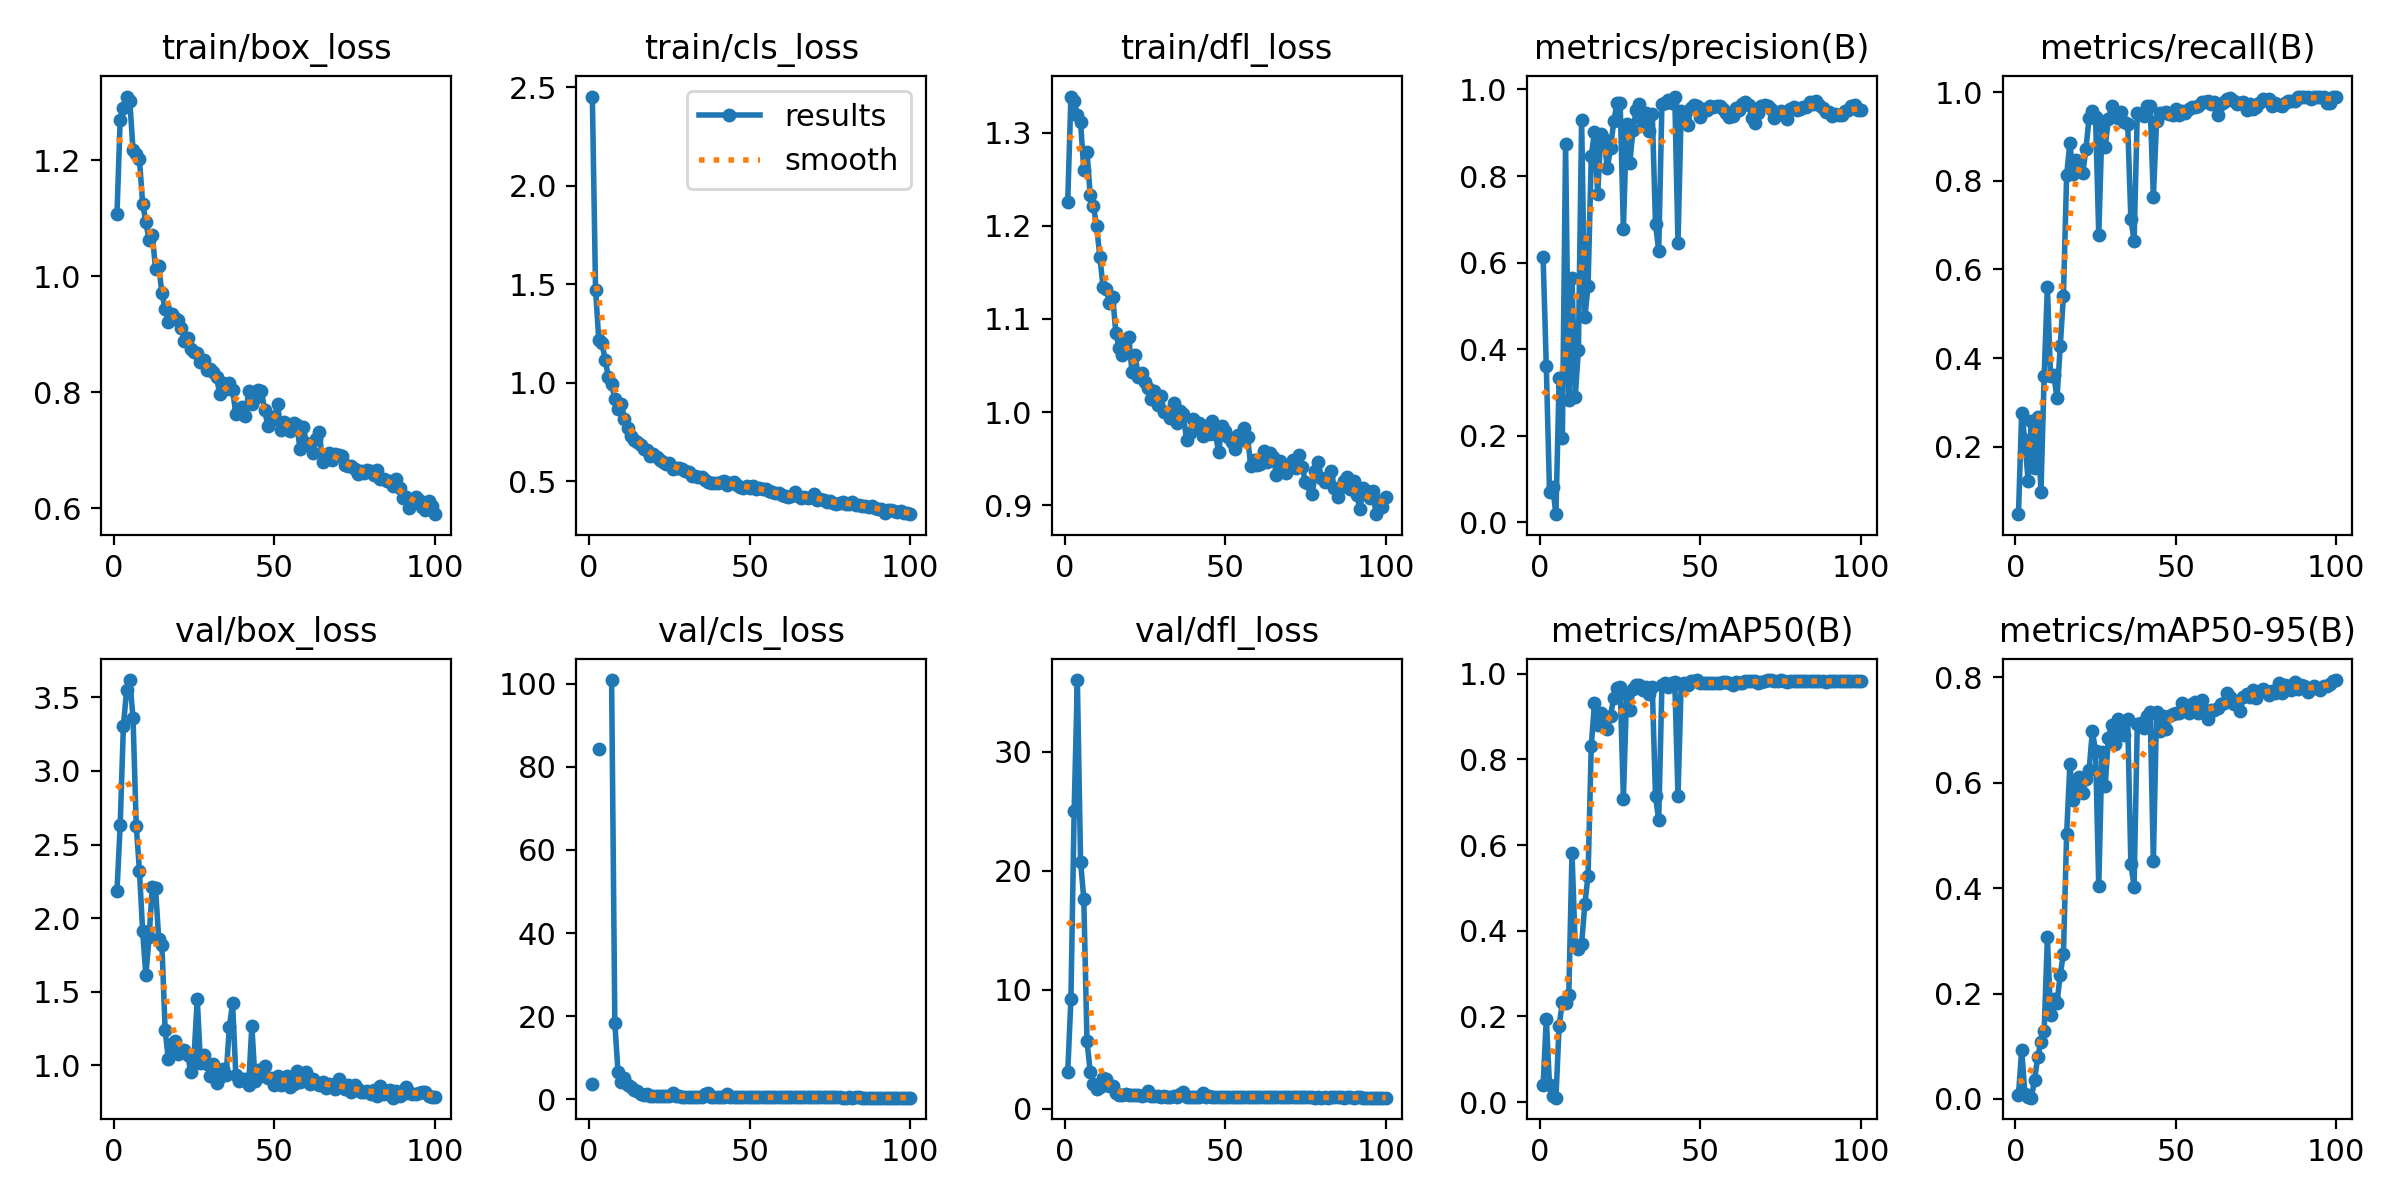

The table this chart was drawn from, first rows:
epoch, time, train/box_loss, train/cls_loss, train/dfl_loss, metrics/precision(B), metrics/recall(B), metrics/mAP50(B), metrics/mAP50-95(B), val/box_loss, val/cls_loss, val/dfl_loss, lr/pg0, lr/pg1, lr/pg2
1, 5.822, 1.107, 2.453, 1.226, 0.6131, 0.04808, 0.03897, 0.00718, 2.182, 3.779, 3.11, 0.0013, 0.0013, 0.0883
2, 7.852, 1.27, 1.474, 1.339, 0.3604, 0.2772, 0.195, 0.0934, 2.632, inf, 9.225, 0.002673, 0.002673, 0.07567
3, 9.85, 1.29, 1.219, 1.334, 0.07069, 0.2145, 0.03888, 0.00979, 3.303, 84.24, 25.01, 0.004019, 0.004019, 0.06302
4, 11.84, 1.31, 1.204, 1.319, 0.08153, 0.1233, 0.01413, 0.00302, 3.55, inf, 36.03, 0.005337, 0.005337, 0.05034
5, 13.8, 1.301, 1.116, 1.311, 0.01903, 0.2588, 0.01041, 0.00245, 3.617, inf, 20.78, 0.006627, 0.006627, 0.03763
6, 15.82, 1.218, 1.031, 1.26, 0.3341, 0.1515, 0.1786, 0.03539, 3.359, inf, 17.67, 0.007889, 0.007889, 0.02489
7, 17.78, 1.21, 0.996, 1.28, 0.1954, 0.2663, 0.2341, 0.08038, 2.628, 100.9, 5.714, 0.009124, 0.009124, 0.01212
8, 19.72, 1.201, 0.9183, 1.233, 0.875, 0.09783, 0.2324, 0.1081, 2.321, 18.38, 3.13, 0.009307, 0.009307, 0.009307
9, 21.68, 1.125, 0.8683, 1.221, 0.2817, 0.3604, 0.2508, 0.1292, 1.91, 6.459, 2.077, 0.009208, 0.009208, 0.009208
10, 23.7, 1.093, 0.8935, 1.2, 0.5644, 0.5608, 0.5819, 0.3067, 1.612, 4.091, 1.652, 0.009109, 0.009109, 0.009109
11, 25.6, 1.063, 0.817, 1.167, 0.2895, 0.3587, 0.3639, 0.1594, 1.87, 5.211, 1.836, 0.00901, 0.00901, 0.00901
12, 27.49, 1.072, 0.7713, 1.135, 0.3991, 0.3623, 0.3575, 0.1893, 2.211, 3.549, 2.584, 0.008911, 0.008911, 0.008911
13, 29.37, 1.013, 0.7297, 1.132, 0.9304, 0.3098, 0.37, 0.1826, 2.205, 2.935, 2.513, 0.008812, 0.008812, 0.008812
14, 31.29, 1.018, 0.7114, 1.117, 0.4737, 0.4262, 0.4624, 0.2356, 1.859, 2.156, 1.958, 0.008713, 0.008713, 0.008713
15, 33.19, 0.9712, 0.7028, 1.124, 0.546, 0.541, 0.5288, 0.2756, 1.815, 2.036, 1.964, 0.008614, 0.008614, 0.008614
16, 35.1, 0.9432, 0.6864, 1.085, 0.846, 0.8123, 0.8324, 0.5021, 1.237, 1.199, 1.31, 0.008515, 0.008515, 0.008515
17, 36.98, 0.9206, 0.665, 1.069, 0.9011, 0.8857, 0.931, 0.6352, 1.04, 1.017, 1.15, 0.008416, 0.008416, 0.008416
18, 38.89, 0.9357, 0.6615, 1.062, 0.7596, 0.8148, 0.8795, 0.5667, 1.148, 1.184, 1.206, 0.008317, 0.008317, 0.008317
19, 40.79, 0.9281, 0.6291, 1.077, 0.8974, 0.8477, 0.9092, 0.5999, 1.168, 0.8349, 1.22, 0.008218, 0.008218, 0.008218
20, 42.7, 0.9247, 0.6391, 1.08, 0.8854, 0.825, 0.9, 0.6106, 1.077, 0.8674, 1.158, 0.008119, 0.008119, 0.008119
21, 44.61, 0.9101, 0.625, 1.044, 0.8183, 0.8165, 0.8702, 0.5802, 1.103, 0.903, 1.143, 0.00802, 0.00802, 0.00802
22, 46.53, 0.8892, 0.6081, 1.061, 0.8639, 0.871, 0.9019, 0.6063, 1.102, 0.84, 1.132, 0.007921, 0.007921, 0.007921
23, 48.42, 0.893, 0.6002, 1.037, 0.9262, 0.9424, 0.9445, 0.624, 1.072, 0.7392, 1.132, 0.007822, 0.007822, 0.007822
24, 50.3, 0.874, 0.588, 1.042, 0.9688, 0.9582, 0.9671, 0.6975, 0.952, 0.6859, 1.056, 0.007723, 0.007723, 0.007723
25, 52.21, 0.8698, 0.595, 1.033, 0.9677, 0.9442, 0.9695, 0.66, 1.065, 0.6833, 1.141, 0.007624, 0.007624, 0.007624
26, 54.1, 0.8683, 0.5644, 1.026, 0.6783, 0.6772, 0.7082, 0.4031, 1.449, 1.58, 1.475, 0.007525, 0.007525, 0.007525
27, 56.02, 0.853, 0.5702, 1.014, 0.9202, 0.9216, 0.9532, 0.6586, 1.018, 0.6942, 1.102, 0.007426, 0.007426, 0.007426
28, 57.95, 0.8549, 0.5682, 1.023, 0.8307, 0.8765, 0.9147, 0.5938, 1.069, 0.8466, 1.115, 0.007327, 0.007327, 0.007327
29, 59.86, 0.8392, 0.5655, 1.007, 0.9065, 0.9388, 0.9649, 0.6856, 1.007, 0.6574, 1.105, 0.007228, 0.007228, 0.007228
30, 61.75, 0.8403, 0.5514, 1.018, 0.9533, 0.9683, 0.9738, 0.709, 0.9266, 0.6041, 1.042, 0.007129, 0.007129, 0.007129
31, 63.68, 0.8358, 0.5496, 0.9998, 0.966, 0.9536, 0.9727, 0.6736, 1.012, 0.6188, 1.053, 0.00703, 0.00703, 0.00703
32, 65.6, 0.8262, 0.5276, 0.9999, 0.9268, 0.9416, 0.9625, 0.7201, 0.883, 0.6089, 1.03, 0.006931, 0.006931, 0.006931
33, 67.56, 0.7969, 0.5301, 0.9934, 0.9466, 0.9542, 0.9694, 0.7117, 0.9236, 0.6272, 1.027, 0.006832, 0.006832, 0.006832
34, 69.46, 0.8165, 0.5208, 1.009, 0.9035, 0.9316, 0.9538, 0.6896, 0.9765, 0.625, 1.062, 0.006733, 0.006733, 0.006733
35, 71.35, 0.8053, 0.5233, 0.9882, 0.944, 0.9283, 0.9688, 0.72, 0.937, 0.5673, 1.027, 0.006634, 0.006634, 0.006634
36, 73.25, 0.8154, 0.5057, 1.001, 0.6889, 0.7127, 0.7137, 0.445, 1.263, 1.202, 1.295, 0.006535, 0.006535, 0.006535
37, 75.12, 0.8046, 0.4968, 0.9976, 0.6279, 0.6649, 0.658, 0.4028, 1.422, 1.513, 1.41, 0.006436, 0.006436, 0.006436
38, 77.05, 0.7625, 0.4944, 0.9698, 0.9667, 0.9526, 0.974, 0.7111, 0.9371, 0.5641, 1.04, 0.006337, 0.006337, 0.006337
39, 78.97, 0.7714, 0.4934, 0.9777, 0.9693, 0.9509, 0.9776, 0.7133, 0.8941, 0.5434, 1.012, 0.006238, 0.006238, 0.006238
40, 80.86, 0.775, 0.4903, 0.9922, 0.9751, 0.9466, 0.9693, 0.7042, 0.904, 0.5728, 1.042, 0.006139, 0.006139, 0.006139
41, 82.74, 0.7586, 0.4975, 0.9843, 0.969, 0.9693, 0.9773, 0.7261, 0.9048, 0.5422, 1.026, 0.00604, 0.00604, 0.00604
42, 84.68, 0.8017, 0.5016, 0.9884, 0.9837, 0.9687, 0.9813, 0.7336, 0.8693, 0.5323, 1.022, 0.005941, 0.005941, 0.005941
43, 86.57, 0.7798, 0.4842, 0.9742, 0.6444, 0.763, 0.715, 0.4505, 1.269, 1.324, 1.363, 0.005842, 0.005842, 0.005842
44, 88.47, 0.7901, 0.4931, 0.9852, 0.9513, 0.935, 0.9765, 0.7348, 0.8926, 0.552, 1.022, 0.005743, 0.005743, 0.005743
45, 90.38, 0.8035, 0.4986, 0.9763, 0.9353, 0.9535, 0.9789, 0.6989, 0.9719, 0.5854, 1.049, 0.005644, 0.005644, 0.005644
46, 92.28, 0.8017, 0.4798, 0.99, 0.9173, 0.9526, 0.9744, 0.727, 0.9283, 0.6062, 1.032, 0.005545, 0.005545, 0.005545
47, 94.17, 0.7691, 0.4722, 0.9763, 0.957, 0.9542, 0.9823, 0.7012, 0.9935, 0.5509, 1.046, 0.005446, 0.005446, 0.005446
48, 96.05, 0.7414, 0.4651, 0.957, 0.964, 0.9508, 0.9829, 0.7272, 0.915, 0.5159, 1.034, 0.005347, 0.005347, 0.005347
49, 97.94, 0.7578, 0.4784, 0.9851, 0.9627, 0.9488, 0.9845, 0.7309, 0.917, 0.5382, 1.031, 0.005248, 0.005248, 0.005248
50, 99.86, 0.7547, 0.4653, 0.9795, 0.9372, 0.9614, 0.9789, 0.7319, 0.8642, 0.5245, 1.016, 0.005149, 0.005149, 0.005149
51, 101.8, 0.7805, 0.4785, 0.9733, 0.9561, 0.9488, 0.9784, 0.7329, 0.9295, 0.5197, 1.043, 0.00505, 0.00505, 0.00505
52, 103.7, 0.7343, 0.462, 0.9683, 0.9517, 0.9567, 0.9787, 0.7506, 0.8671, 0.5042, 1.006, 0.004951, 0.004951, 0.004951
53, 105.6, 0.7484, 0.4661, 0.9603, 0.961, 0.9521, 0.9791, 0.7394, 0.8862, 0.5062, 1.02, 0.004852, 0.004852, 0.004852
54, 107.5, 0.746, 0.4594, 0.975, 0.9604, 0.9627, 0.9775, 0.7314, 0.9271, 0.5066, 1.035, 0.004753, 0.004753, 0.004753
55, 109.4, 0.7327, 0.4612, 0.97, 0.9615, 0.9651, 0.9776, 0.7489, 0.8563, 0.4997, 1.006, 0.004654, 0.004654, 0.004654
56, 111.3, 0.7468, 0.4513, 0.983, 0.9614, 0.9652, 0.9778, 0.7537, 0.8701, 0.4955, 1.015, 0.004555, 0.004555, 0.004555
57, 113.2, 0.7431, 0.4441, 0.9731, 0.9548, 0.9693, 0.9818, 0.7322, 0.9598, 0.5057, 1.04, 0.004456, 0.004456, 0.004456
58, 115, 0.7025, 0.4418, 0.9418, 0.9448, 0.9776, 0.9813, 0.7563, 0.8847, 0.4929, 0.9963, 0.004357, 0.004357, 0.004357
59, 116.9, 0.7395, 0.4432, 0.9487, 0.9356, 0.9782, 0.9792, 0.7346, 0.9211, 0.4965, 1.016, 0.004258, 0.004258, 0.004258
60, 118.8, 0.7132, 0.4298, 0.9435, 0.9397, 0.9788, 0.9739, 0.7203, 0.9533, 0.5144, 1.038, 0.004159, 0.004159, 0.004159
... 40 more rows
